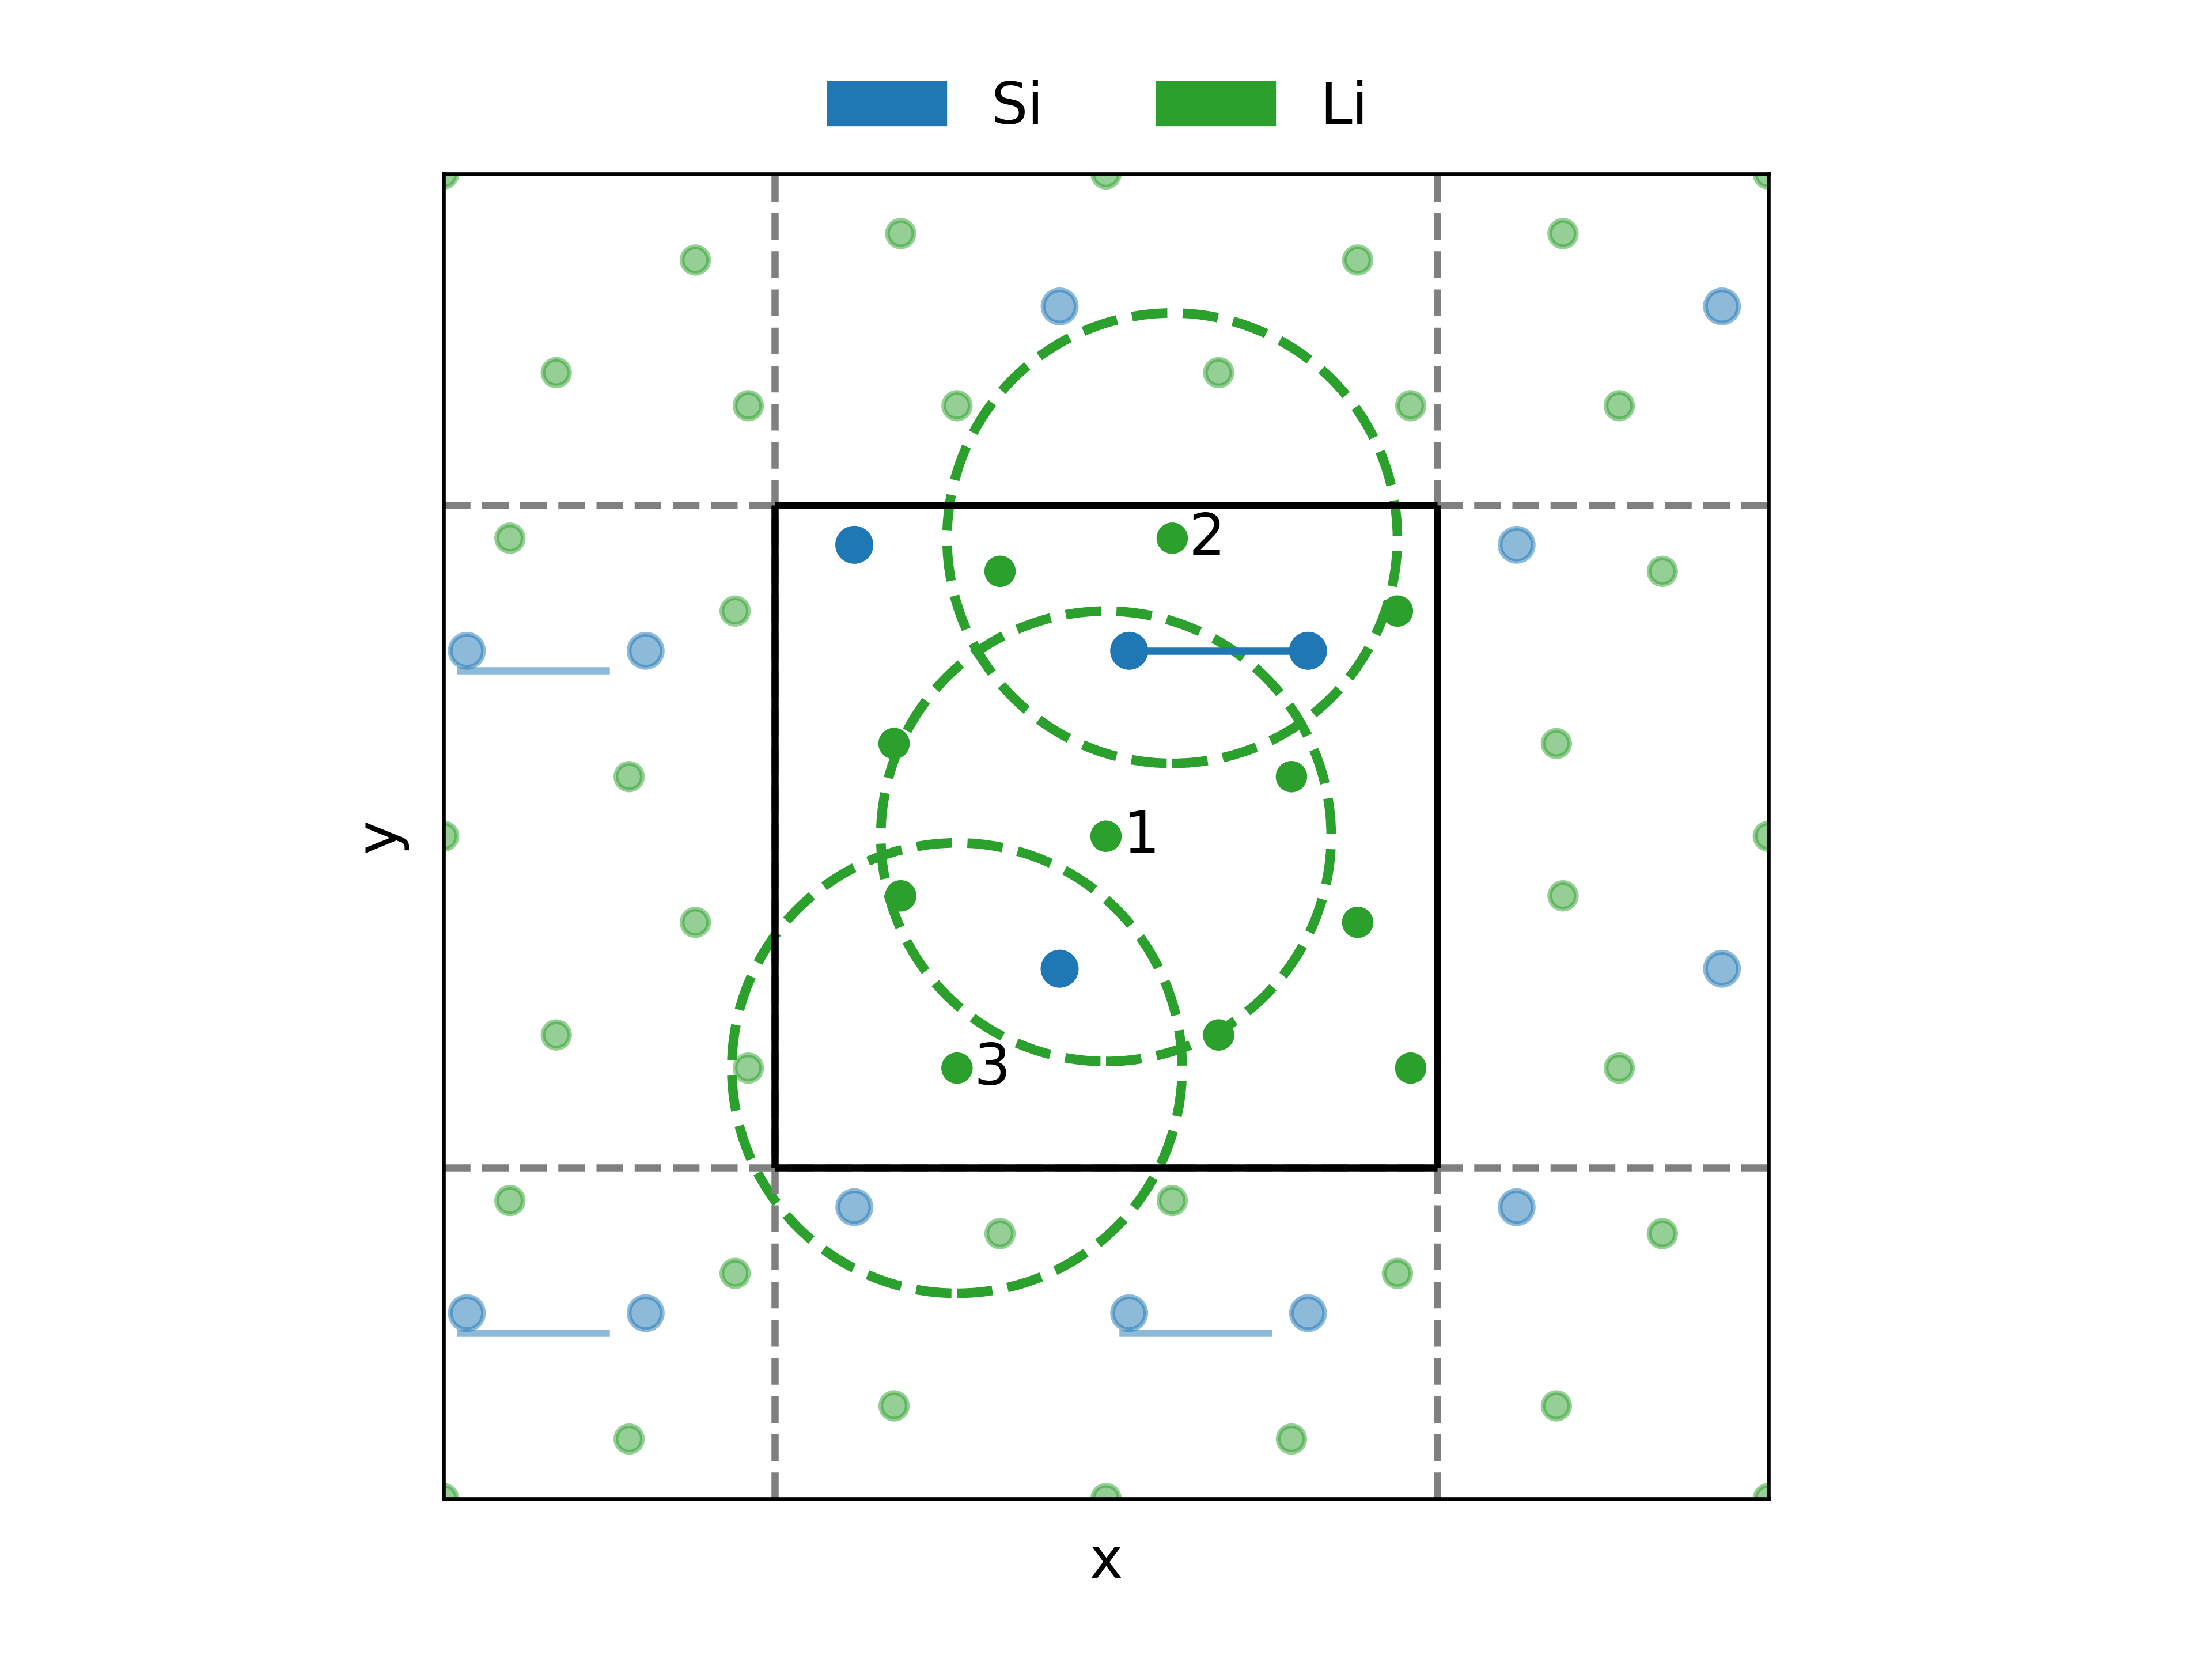

Source code (Python):
#!/usr/bin/env python
# -*- coding: utf-8 -*-
import itertools as it

import matplotlib.pyplot as plt

plt.rcParams.update({"font.size": 12})

pbc = list(it.product((-10, 0, 10), repeat=2))

rsi = 0.25
si_centers = [(0, 2.5), (2.7, 2.5), (0, -2), (-4, 4)]

silicons = (
    [plt.Circle(si_centers[0], rsi, color="tab:blue", label="Si")]
    + [plt.Circle(center, rsi, color="tab:blue") for center in si_centers[1:]]
    + [
        plt.Circle(
            (center[0] + img[0], center[1] + img[1]),
            radius=rsi,
            color="tab:blue",
            alpha=0.5,
        )
        for center, img in it.product(si_centers, pbc)
    ]
)

rli = 0.2
li_centers = [
    (0, 0),
    (1.0, 4.5),
    (-2.25, -3.5),
    (-3.2, 1.4),
    (3.8, -1.3),
    (4.4, 3.4),
    (-1.6, 4.0),
    (-3.1, -0.9),
    (1.7, -3),
    (4.6, -3.5),
    (2.8, 0.9),
]
lithiums = (
    [plt.Circle((li_centers[0]), rli, color="tab:green", label="Li")]
    + [plt.Circle(center, rli, color="tab:green") for center in li_centers[1:]]
    + [
        plt.Circle(
            (center[0] + img[0], center[1] + img[1]),
            radius=rli,
            color="tab:green",
            alpha=0.5,
        )
        for center, img in it.product(li_centers, pbc)
    ]
)

rcuts = [
    plt.Circle(
        center, 3.4, color="tab:green", linestyle="dashed", linewidth=2, fill=False
    )
    for center in li_centers
]
fig, ax = plt.subplots()

ax.text(0.25, -0.25, "1")
ax.text(1.25, 4.25, "2")
ax.text(-2, -3.75, "3")

# box
ax.vlines([-5, 5], [-10, -10], [10, 10], linestyle="dashed", colors="gray")
ax.hlines([-5, 5], [-10, -10], [10, 10], linestyle="dashed", colors="gray")

ax.vlines([-5, 5], [-5, -5], [5, 5], colors="k")
ax.hlines([-5, 5], [-5, -5], [5, 5], colors="k")


for circ in silicons + lithiums + rcuts[:3]:
    ax.add_patch(circ)

# silicon bonds
ax.plot([0, 2.7], [2.5, 2.5], color="tab:blue")
# images
ax.plot([-10 + rsi, -7.3 - rsi], [2.5, 2.5], color="tab:blue", alpha=0.5)
ax.plot([rsi, 2.7 - rsi], [-7.5, -7.5], color="tab:blue", alpha=0.5)
ax.plot([-10 + rsi, -7.3 - rsi], [-7.5, -7.5], color="tab:blue", alpha=0.5)

ax.set_xlim((-10, 10))
ax.set_ylim((-10, 10))
ax.set_aspect("equal", adjustable="box")

ax.set_xticks([])
ax.set_yticks([])

ax.set_xlabel("x")
ax.set_ylabel("y")

ax.legend(ncol=2, bbox_to_anchor=(0.737, 1.11), edgecolor="1.0")

fig.savefig("viz.png", dpi=600)
plt.show()
